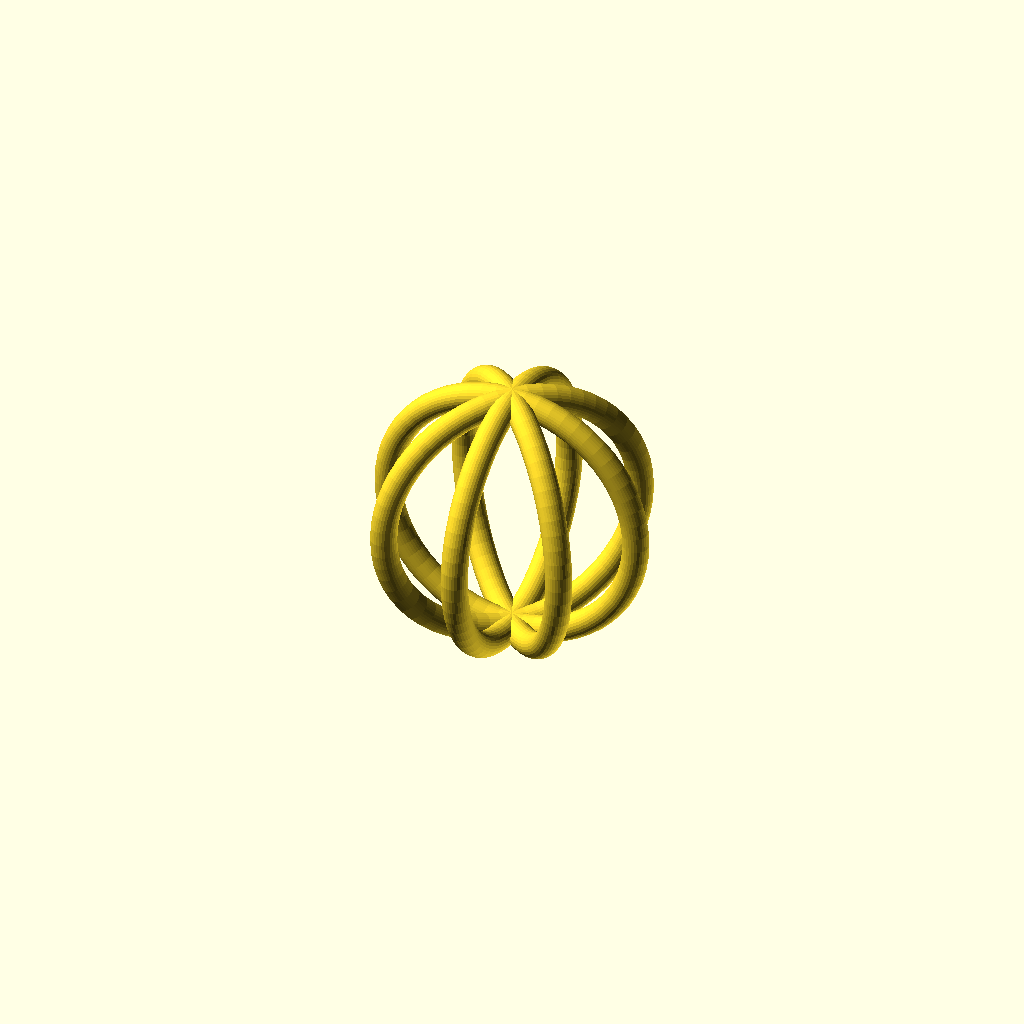
Cell 1 — every parameter at its default value.
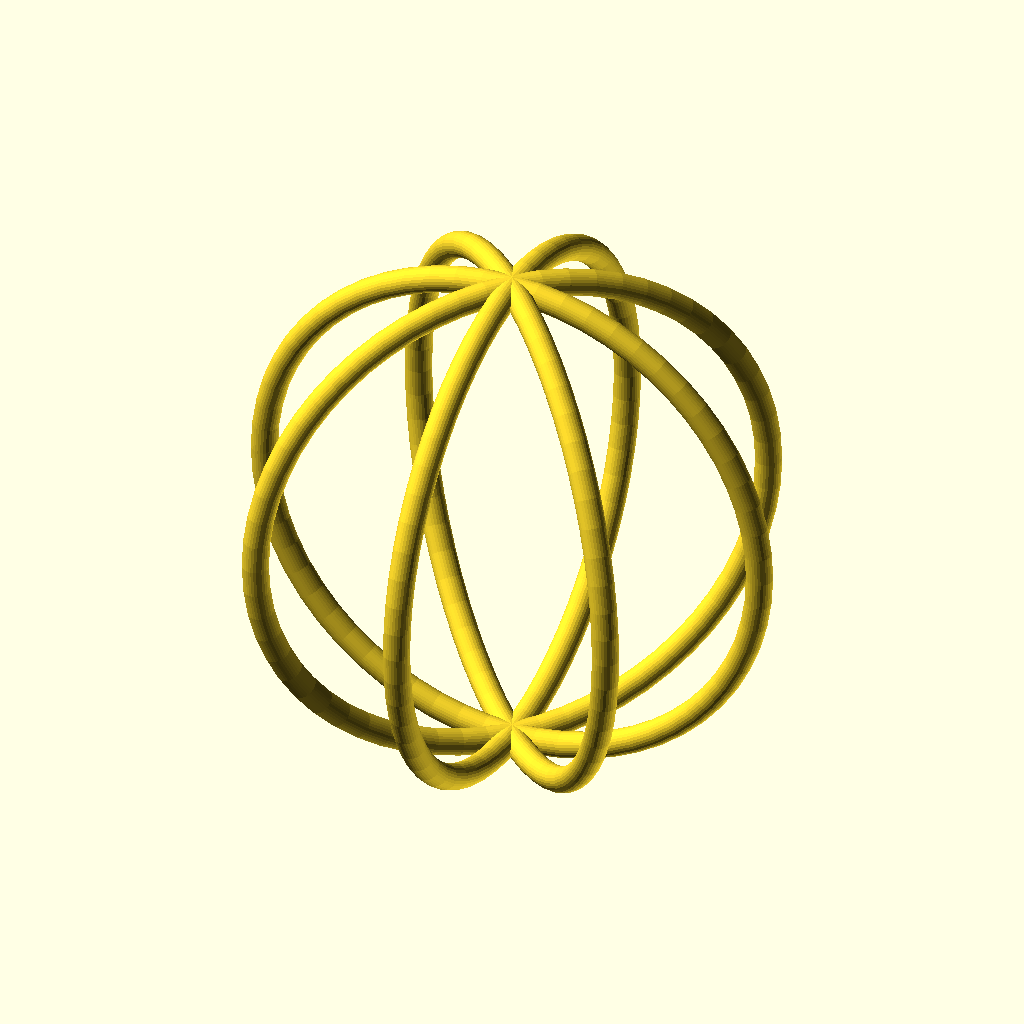
Cell 2 — radius set to 30, the other parameters unchanged.
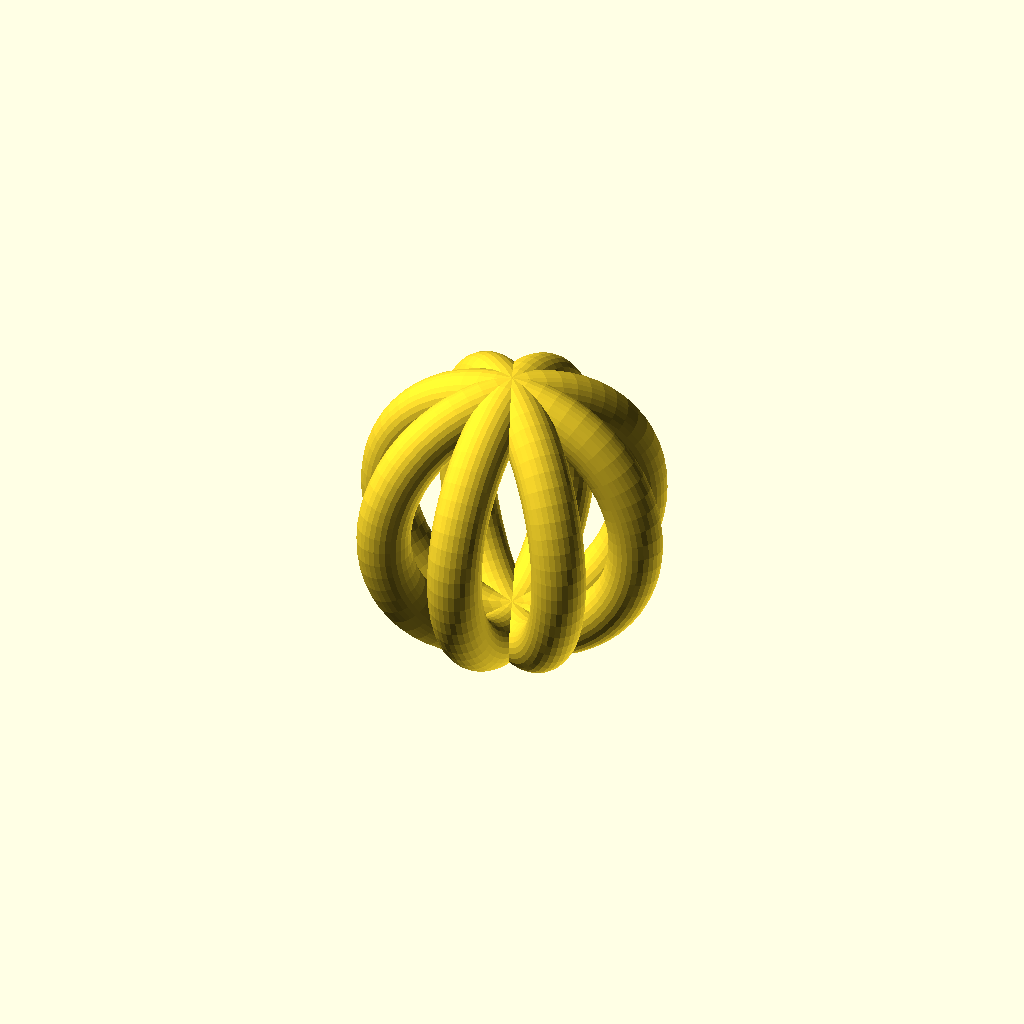
Cell 3: thickness = 6 (everything else at default).
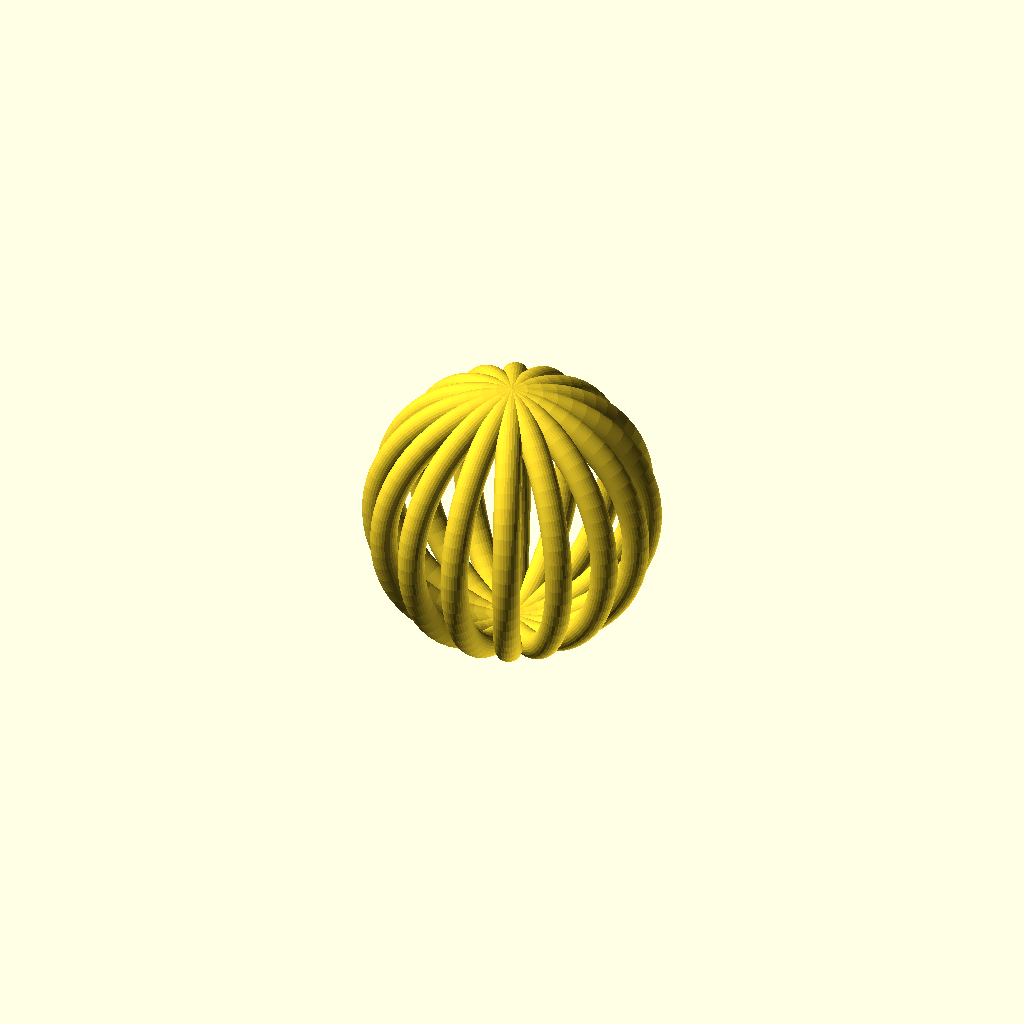
Cell 4: count = 8 (everything else at default).
One fixed orthographic camera (rotation 55°, 0°, 25°; colour scheme Cornfield) for every cell.
The OpenSCAD source (my/cat_toy.scad):
radius = 15;
thickness = 3;
count = 4;

rotate([0, 90, 0]) {
	for (angle = [0 : 180 / count : 180 - 180 / count]) {
		rotate([angle, 0, 0]) {
			rotate_extrude($fn=60) {
				translate([radius, 0, 0]) {
					circle(r=thickness/2, $fn=30);
				}
			}
		}
	}
}
Parameter table extracted from the source (name, type, default, range or options):
radius: number, default 15
thickness: number, default 3
count: number, default 4
